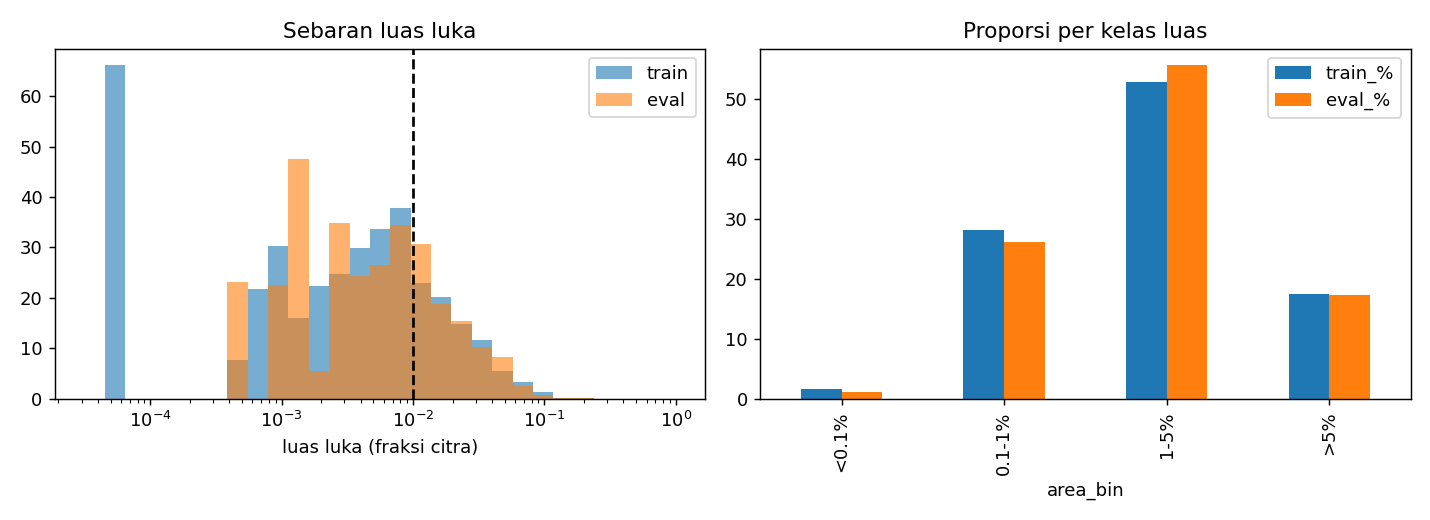

The data file committed next to this chart (first rows):
area_bin, train_n, eval_n, train_%, eval_%, baseline_dice
<0.1%, 13, 3, 1.669, 1.149, 0.6082
0.1-1%, 219, 68, 28.11, 26.05, 0.8323
1-5%, 411, 145, 52.76, 55.56, 0.8918
>5%, 136, 45, 17.46, 17.24, 0.9255
